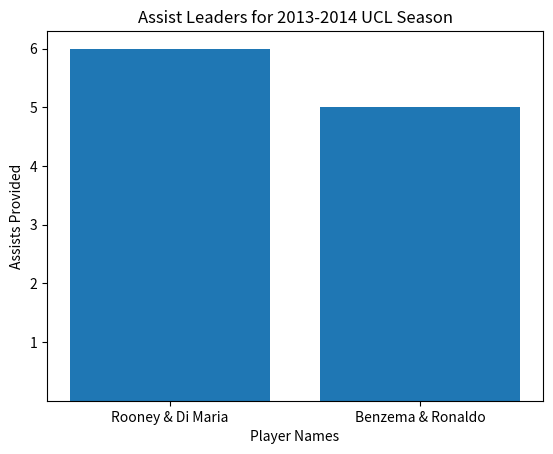

Reproduce this figure in Python.
import matplotlib.pyplot as plt

def create_bar_chart(x_values, y_values, x_label, y_label, title, number_of_ticks):

    plt.bar(x_values, y_values)

    plt.xlabel(x_label)
    plt.ylabel(y_label)
    plt.title(title)

    plt.yticks(number_of_ticks)

    plt.show()


players = ["Rooney & Di Maria", "Benzema & Ronaldo"]
assists = [6, 5]
ticks = list(range(1, max(assists) + 1))

create_bar_chart(players, assists, 'Player Names', 'Assists Provided', 'Assist Leaders for 2013-2014 UCL Season', ticks)
